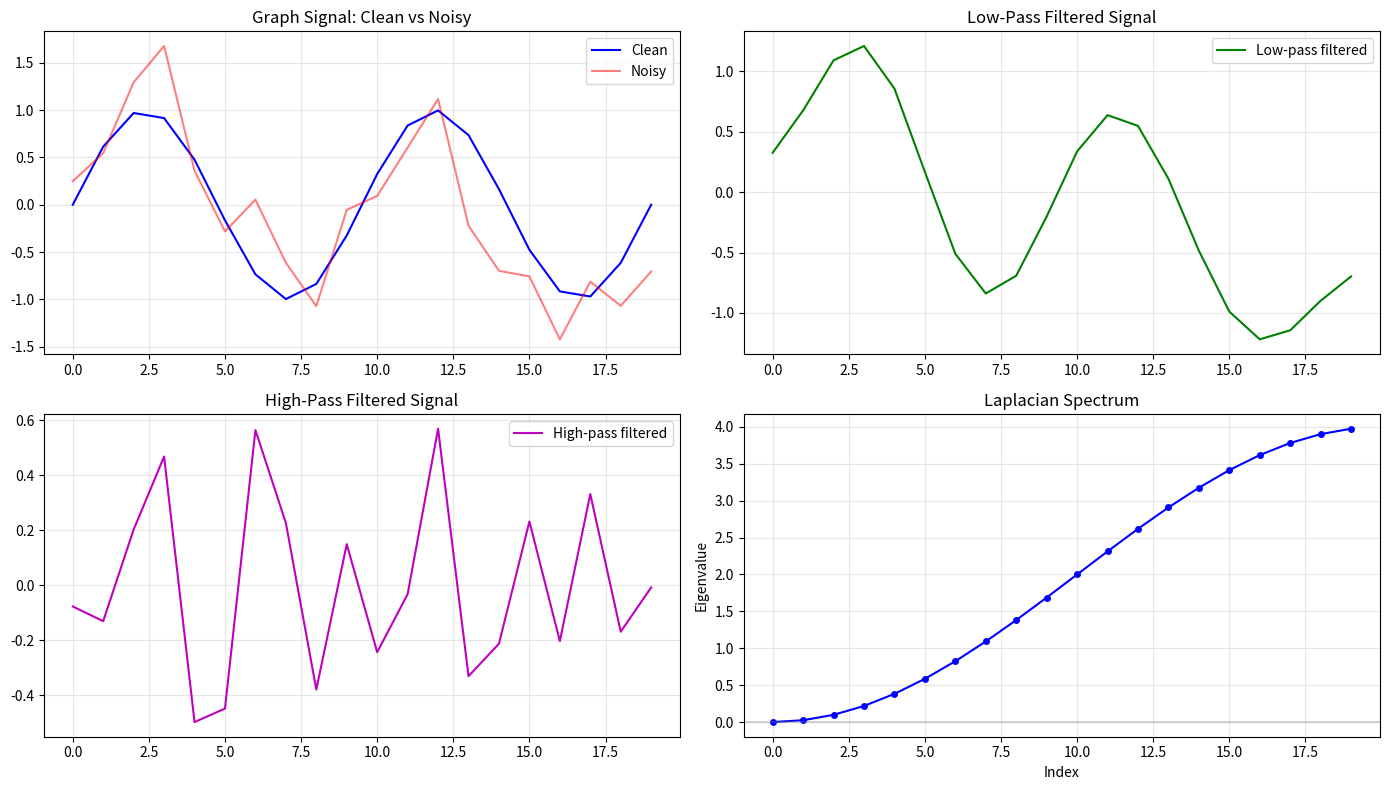
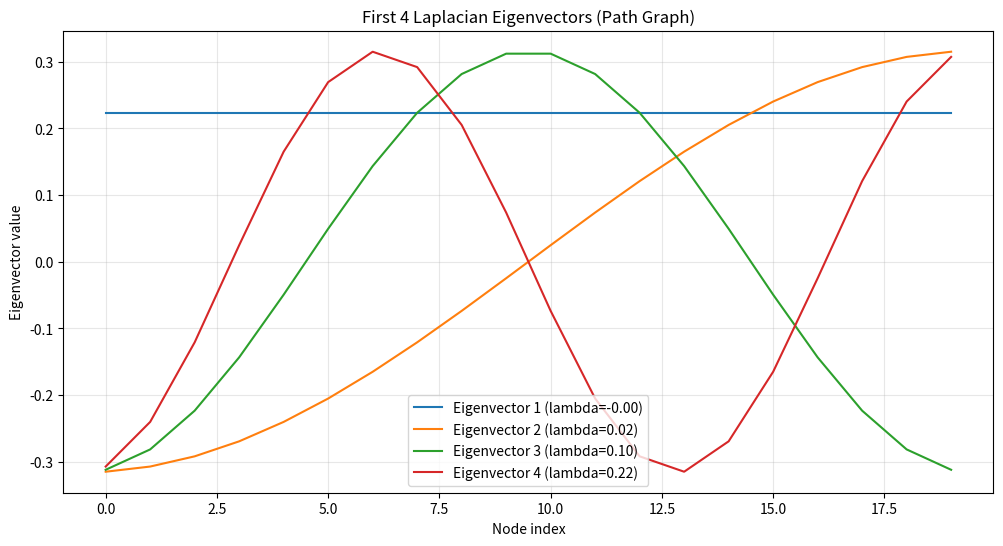
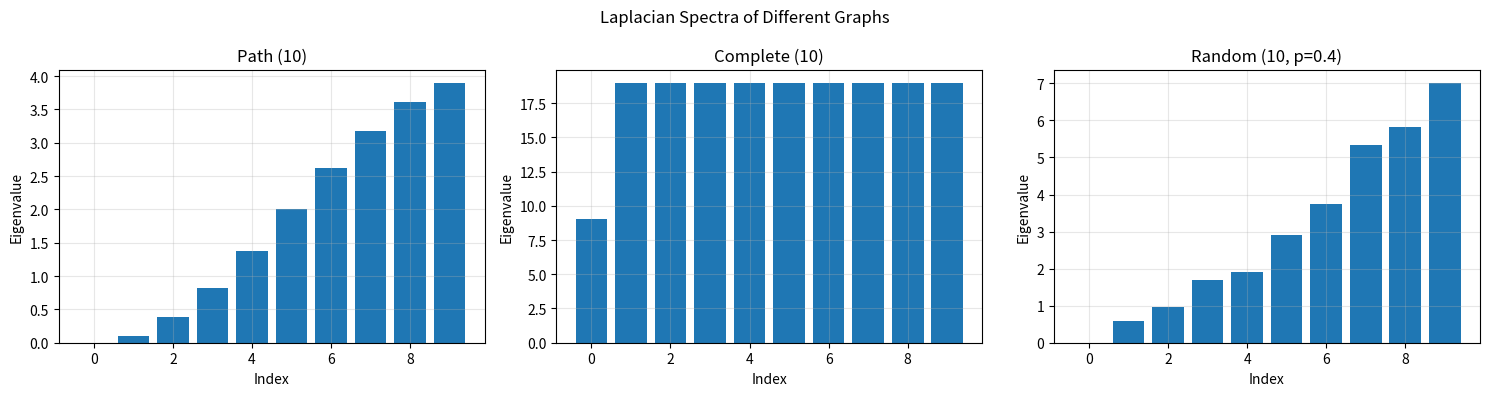

Here is the Python script that generated these plots, in order:
import numpy as np
import matplotlib.pyplot as plt
from scipy.sparse import csgraph


def graph_fourier_transform(L, x):
    """Graph Fourier Transform: x_hat = U^T x."""
    eigvals, U = np.linalg.eigh(L)
    x_hat = U.T @ x
    return x_hat, eigvals, U


def inverse_graph_fourier_transform(x_hat, U):
    """Inverse GFT: x = U x_hat."""
    return U @ x_hat


def spectral_filter(L, x, filter_func):
    """Apply spectral filter g(Lambda) to signal x."""
    eigvals, U = np.linalg.eigh(L)
    x_hat = U.T @ x
    x_filtered = U @ (filter_func(eigvals) * x_hat)
    return x_filtered


def low_pass_filter(eigvals, cutoff=0.5):
    """Ideal low-pass filter."""
    return (eigvals / eigvals.max() <= cutoff).astype(float)


def high_pass_filter(eigvals, cutoff=0.5):
    """Ideal high-pass filter."""
    return (eigvals / eigvals.max() > cutoff).astype(float)


def chebyshev_polynomials(x, K):
    """Compute Chebyshev polynomials T_0(x) through T_K(x)."""
    T = [np.ones_like(x), x.copy()]
    for k in range(2, K + 1):
        T.append(2 * x * T[k - 1] - T[k - 2])
    return T


def chebyshev_filter(L, x, coeffs):
    """Apply Chebyshev polynomial filter to x."""
    eigvals, U = np.linalg.eigh(L)
    lambda_max = eigvals.max()
    x_tilde = x / lambda_max if lambda_max > 0 else x

    T = chebyshev_polynomials(L / lambda_max - np.eye(L.shape[0]), len(coeffs) - 1)

    y = coeffs[0] * x
    for k in range(1, len(coeffs)):
        y += coeffs[k] * (T[k] @ x)

    return y


def path_graph(n):
    """Create path graph Laplacian."""
    A = np.zeros((n, n))
    for i in range(n - 1):
        A[i, i + 1] = A[i + 1, i] = 1
    D = np.diag(A.sum(axis=1))
    return D - A


def random_graph(n, p=0.3):
    """Create random graph Laplacian."""
    A = (np.random.rand(n, n) < p).astype(float)
    A = np.triu(A, 1) + np.triu(A, 1).T
    D = np.diag(A.sum(axis=1))
    return D - A


def main():
    print("=" * 60)
    print("SPECTRAL GRAPH THEORY")
    print("=" * 60)

    np.random.seed(42)

    print("\n--- Graph Fourier Transform ---")
    n_nodes = 20
    L = path_graph(n_nodes)

    x = np.zeros(n_nodes)
    x[n_nodes // 2] = 1.0

    x_hat, eigvals, U = graph_fourier_transform(L, x)
    x_recovered = inverse_graph_fourier_transform(x_hat, U)

    print(f"Signal: impulse at node {n_nodes // 2}")
    print(f"GFT coefficients (first 5): {np.round(x_hat[:5], 4)}")
    print(f"Recovery error: {np.linalg.norm(x - x_recovered):.2e}")

    print("\n--- Spectral Filtering ---")
    x_smooth = np.sin(np.linspace(0, 4 * np.pi, n_nodes))
    x_noisy = x_smooth + 0.5 * np.random.randn(n_nodes)

    x_low = spectral_filter(L, x_noisy, lambda ev: low_pass_filter(ev, cutoff=0.3))
    x_high = spectral_filter(L, x_noisy, lambda ev: high_pass_filter(ev, cutoff=0.3))

    fig, axes = plt.subplots(2, 2, figsize=(14, 8))

    axes[0, 0].plot(x_smooth, 'b-', label='Clean')
    axes[0, 0].plot(x_noisy, 'r-', alpha=0.5, label='Noisy')
    axes[0, 0].set_title('Graph Signal: Clean vs Noisy')
    axes[0, 0].legend()

    axes[0, 1].plot(x_low, 'g-', label='Low-pass filtered')
    axes[0, 1].set_title('Low-Pass Filtered Signal')
    axes[0, 1].legend()

    axes[1, 0].plot(x_high, 'm-', label='High-pass filtered')
    axes[1, 0].set_title('High-Pass Filtered Signal')
    axes[1, 0].legend()

    axes[1, 1].plot(eigvals, 'bo-', markersize=4)
    axes[1, 1].axhline(y=0, color='gray', linestyle='-', alpha=0.3)
    axes[1, 1].set_title('Laplacian Spectrum')
    axes[1, 1].set_xlabel('Index')
    axes[1, 1].set_ylabel('Eigenvalue')

    for ax in axes.flat:
        ax.grid(True, alpha=0.3)
    plt.tight_layout()
    plt.show()

    print("\n--- Chebyshev Polynomial Filter ---")
    L_rand = random_graph(15, 0.4)
    x_rand = np.random.randn(15)

    coeffs = [0.5, 0.3, 0.1, -0.05]
    x_cheb = chebyshev_filter(L_rand, x_rand, coeffs)

    eigvals_rand, U_rand = np.linalg.eigh(L_rand)
    lambda_max = eigvals_rand.max()
    filter_vals = coeffs[0] * np.ones_like(eigvals_rand)
    for k in range(1, len(coeffs)):
        T_k = chebyshev_polynomials(eigvals_rand / lambda_max, k)[k]
        filter_vals += coeffs[k] * T_k

    x_exact = U_rand @ (filter_vals * (U_rand.T @ x_rand))
    print(f"Chebyshev vs exact filter error: {np.linalg.norm(x_cheb - x_exact):.2e}")

    print("\n--- Graph Fourier Basis Visualization ---")
    fig, ax = plt.subplots(figsize=(12, 6))
    for i in range(min(4, n_nodes)):
        ax.plot(U[:, i], label=f'Eigenvector {i+1} (lambda={eigvals[i]:.2f})')
    ax.set_xlabel('Node index')
    ax.set_ylabel('Eigenvector value')
    ax.set_title('First 4 Laplacian Eigenvectors (Path Graph)')
    ax.legend()
    ax.grid(True, alpha=0.3)
    plt.show()

    print("\n--- Spectrum of Different Graphs ---")
    fig, axes = plt.subplots(1, 3, figsize=(15, 4))
    names = ['Path (10)', 'Complete (10)', 'Random (10, p=0.4)']
    graphs = [path_graph(10),
              np.eye(10) * 9 - np.ones((10, 10)) + np.eye(10) * 10,
              random_graph(10, 0.4)]

    for ax, L_g, name in zip(axes, graphs, names):
        ev = np.linalg.eigvalsh(L_g)
        ax.bar(range(len(ev)), ev)
        ax.set_title(f'{name}')
        ax.set_xlabel('Index')
        ax.set_ylabel('Eigenvalue')
        ax.grid(True, alpha=0.3)

    plt.suptitle('Laplacian Spectra of Different Graphs')
    plt.tight_layout()
    plt.show()


if __name__ == "__main__":
    main()
